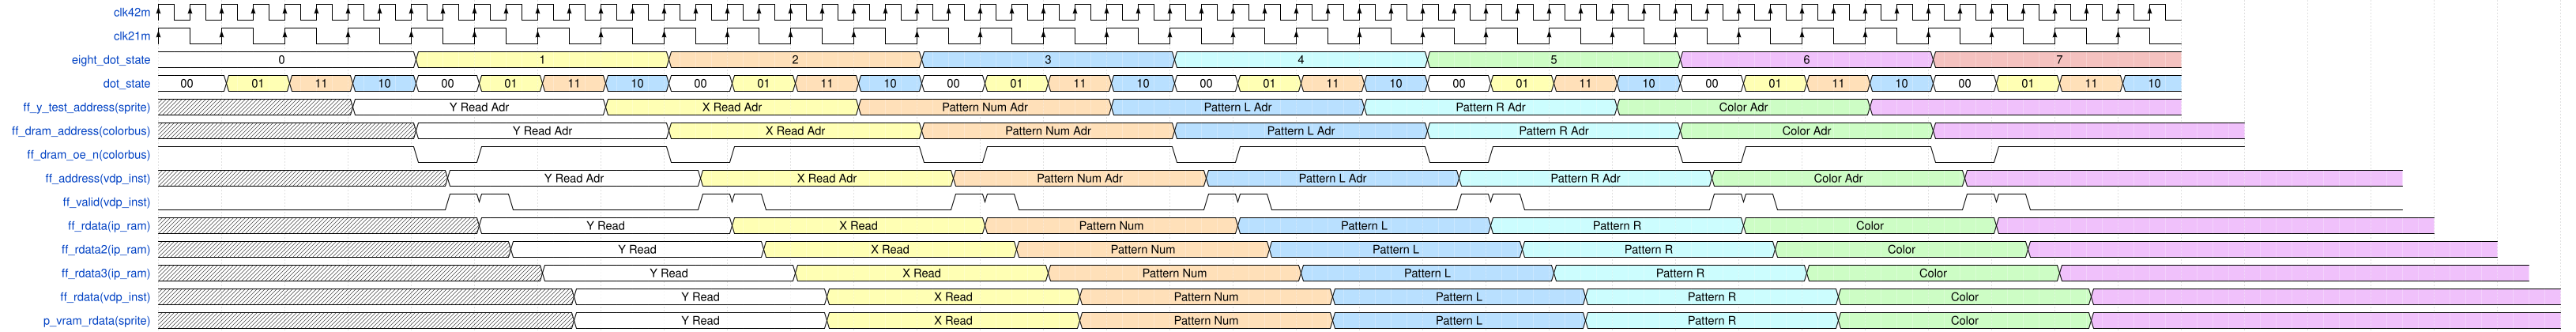

Write the WaveJSON whose rendering is this waveform diagram.

{
	"signal": [
		{ "name": "clk42m",   					"wave": "P...............................................................", "period": 0.5 },
		{ "name": "clk21m",   					"wave": "P...............................", "period": 1 },
		{ "name": "eight_dot_state",  			"wave": "2...3...4...5...6...7...8...9...", "data": [ "0", "1", "2", "3", "4", "5", "6", "7", "8"] },
		{ "name": "dot_state",   				"wave": "23452345234523452345234523452345", "data": [ "00", "01", "11", "10", "00", "01", "11", "10", "00", "01", "11", "10", "00", "01", "11", "10", "00", "01", "11", "10", "00", "01", "11", "10", "00", "01", "11", "10", "00", "01", "11", "10", "00", "01", "11", "10" ] },
		{ "name": "ff_y_test_address(sprite)", 	"wave": "xxx2...3...4...5...6...7...8....", "data": [ "Y Read Adr", "X Read Adr", "Pattern Num Adr", "Pattern L Adr", "Pattern R Adr", "Color Adr" ] },
		{ "name": "ff_dram_address(colorbus)",	"wave": "xxxx2...3...4...5...6...7...8....", "data": [ "Y Read Adr", "X Read Adr", "Pattern Num Adr", "Pattern L Adr", "Pattern R Adr", "Color Adr" ] },
		{ "name": "ff_dram_oe_n(colorbus)",		"wave": "1...01..01..01..01..01..01..01..." },
		{ "name": "ff_address(vdp_inst)",		"wave": "x........2.......3.......4.......5.......6.......7.......8.............", "data": [ "Y Read Adr", "X Read Adr", "Pattern Num Adr", "Pattern L Adr", "Pattern R Adr", "Color Adr" ], "period": 0.5 },
		{ "name": "ff_valid(vdp_inst)",			"wave": "0........110.....110.....110.....110.....110.....110.....110...........", "period": 0.5  },
		{ "name": "ff_rdata(ip_ram)",			"wave": "x.........2.......3.......4.......5.......6.......7.......8.............", "data": [ "Y Read", "X Read", "Pattern Num", "Pattern L", "Pattern R", "Color" ], "period": 0.5 },
		{ "name": "ff_rdata2(ip_ram)",			"wave": "x..........2.......3.......4.......5.......6.......7.......8..............", "data": [ "Y Read", "X Read", "Pattern Num", "Pattern L", "Pattern R", "Color" ], "period": 0.5 },
		{ "name": "ff_rdata3(ip_ram)",			"wave": "x...........2.......3.......4.......5.......6.......7.......8..............", "data": [ "Y Read", "X Read", "Pattern Num", "Pattern L", "Pattern R", "Color" ], "period": 0.5 },
		{ "name": "ff_rdata(vdp_inst)",			"wave": "x............2.......3.......4.......5.......6.......7.......8..............", "data": [ "Y Read", "X Read", "Pattern Num", "Pattern L", "Pattern R", "Color" ], "period": 0.5 },
		{ "name": "p_vram_rdata(sprite)",		"wave": "x............2.......3.......4.......5.......6.......7.......8..............", "data": [ "Y Read", "X Read", "Pattern Num", "Pattern L", "Pattern R", "Color" ], "period": 0.5 }
	],
	"config": { "hscale": 2 }
}